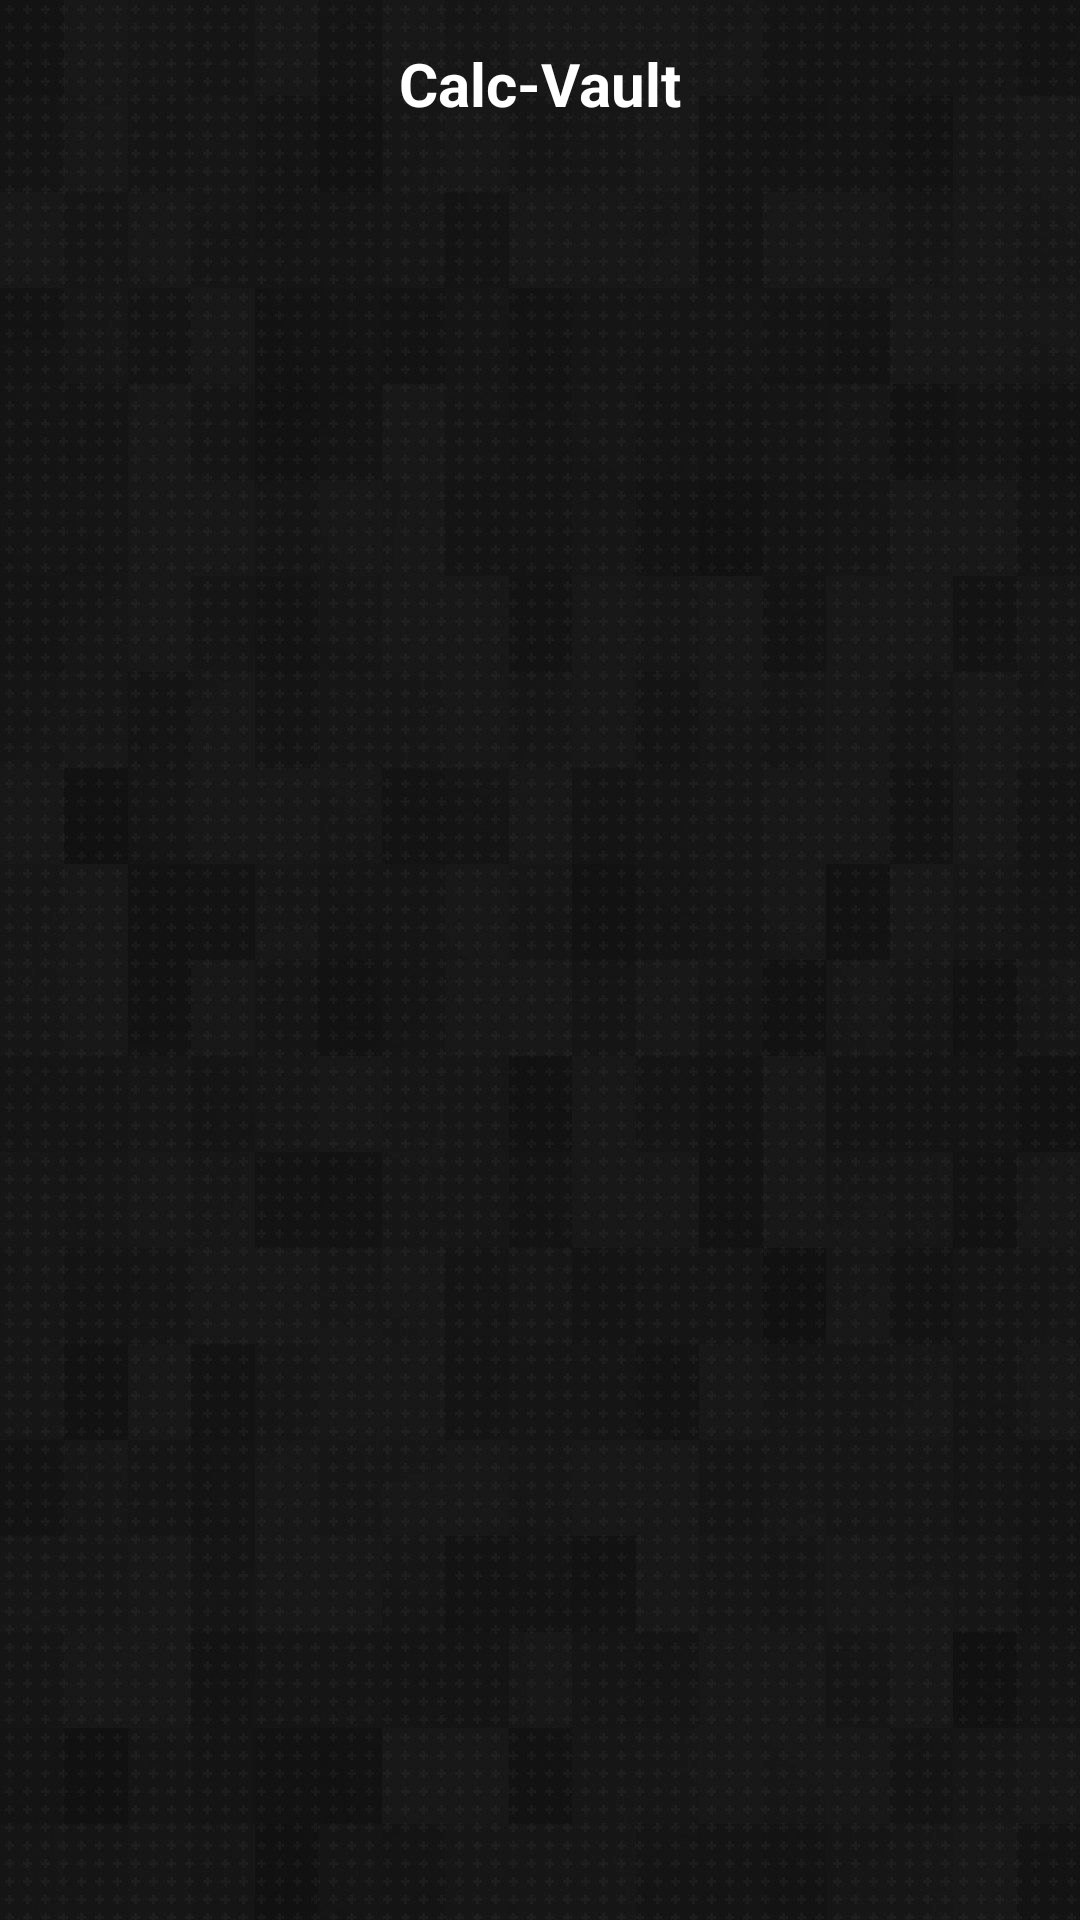

Reconstruct the res/layout file that produces this screen, plus the resources it refers to.
<!-- AndroidManifest.xml: application theme NormalLight -->
<!-- res/layout/app_bar_main.xml -->
<?xml version="1.0" encoding="utf-8"?>
<LinearLayout xmlns:android="http://schemas.android.com/apk/res/android"
    android:orientation="vertical"
    android:layout_width="match_parent"
    android:layout_height="match_parent"
    android:background="@drawable/wp_vpn"
    >

    <include layout="@layout/tool_bar" />

    <FrameLayout
        android:layout_width="match_parent"
        android:layout_height="match_parent"
        android:id="@+id/container">
    </FrameLayout>
</LinearLayout>
<!-- res/layout/tool_bar.xml (included above) -->
<?xml version="1.0" encoding="utf-8"?>
<androidx.appcompat.widget.Toolbar xmlns:android="http://schemas.android.com/apk/res/android"
    android:id="@+id/toolbar"
    android:layout_width="match_parent"
    android:layout_height="?attr/actionBarSize">

    <TextView
        android:id="@+id/titleTv"
        android:layout_width="wrap_content"
        android:layout_height="wrap_content"
        android:layout_gravity="center"
        android:textColor="@color/colorWhite"
        android:text="@string/app_name"
        android:textSize="20sp"
        android:textStyle="bold" />

    <ImageButton
        android:layout_gravity="end"
        android:id="@+id/navbar_right"
        android:layout_width="20dp"
        android:layout_height="20dp"
        android:layout_marginEnd="10dp"
        android:background="@drawable/svpn__country_flag"
        android:contentDescription="@string/something" />

</androidx.appcompat.widget.Toolbar>
<!-- resources referenced by this layout -->
<resources>
  <color name="colorWhite">#ffffff</color>
  <!-- drawable wp_vpn: jpg bitmap (drawable, 136909 bytes) -->
  <string name="app_name">Calc-Vault</string>
  <string name="something">something</string>
  <style name="NormalLight" parent="Theme.MaterialComponents.Light">
          
          <item name="colorPrimary">@color/colorPrimary</item>
          <item name="colorPrimaryDark">@color/colorPrimaryDark</item>
          <item name="colorAccent">@color/colorAccent</item>
      </style>
  <color name="colorPrimary">#6200EE</color>
  <color name="colorPrimaryDark">#3700B3</color>
  <color name="colorAccent">#03DAC5</color>
</resources>
